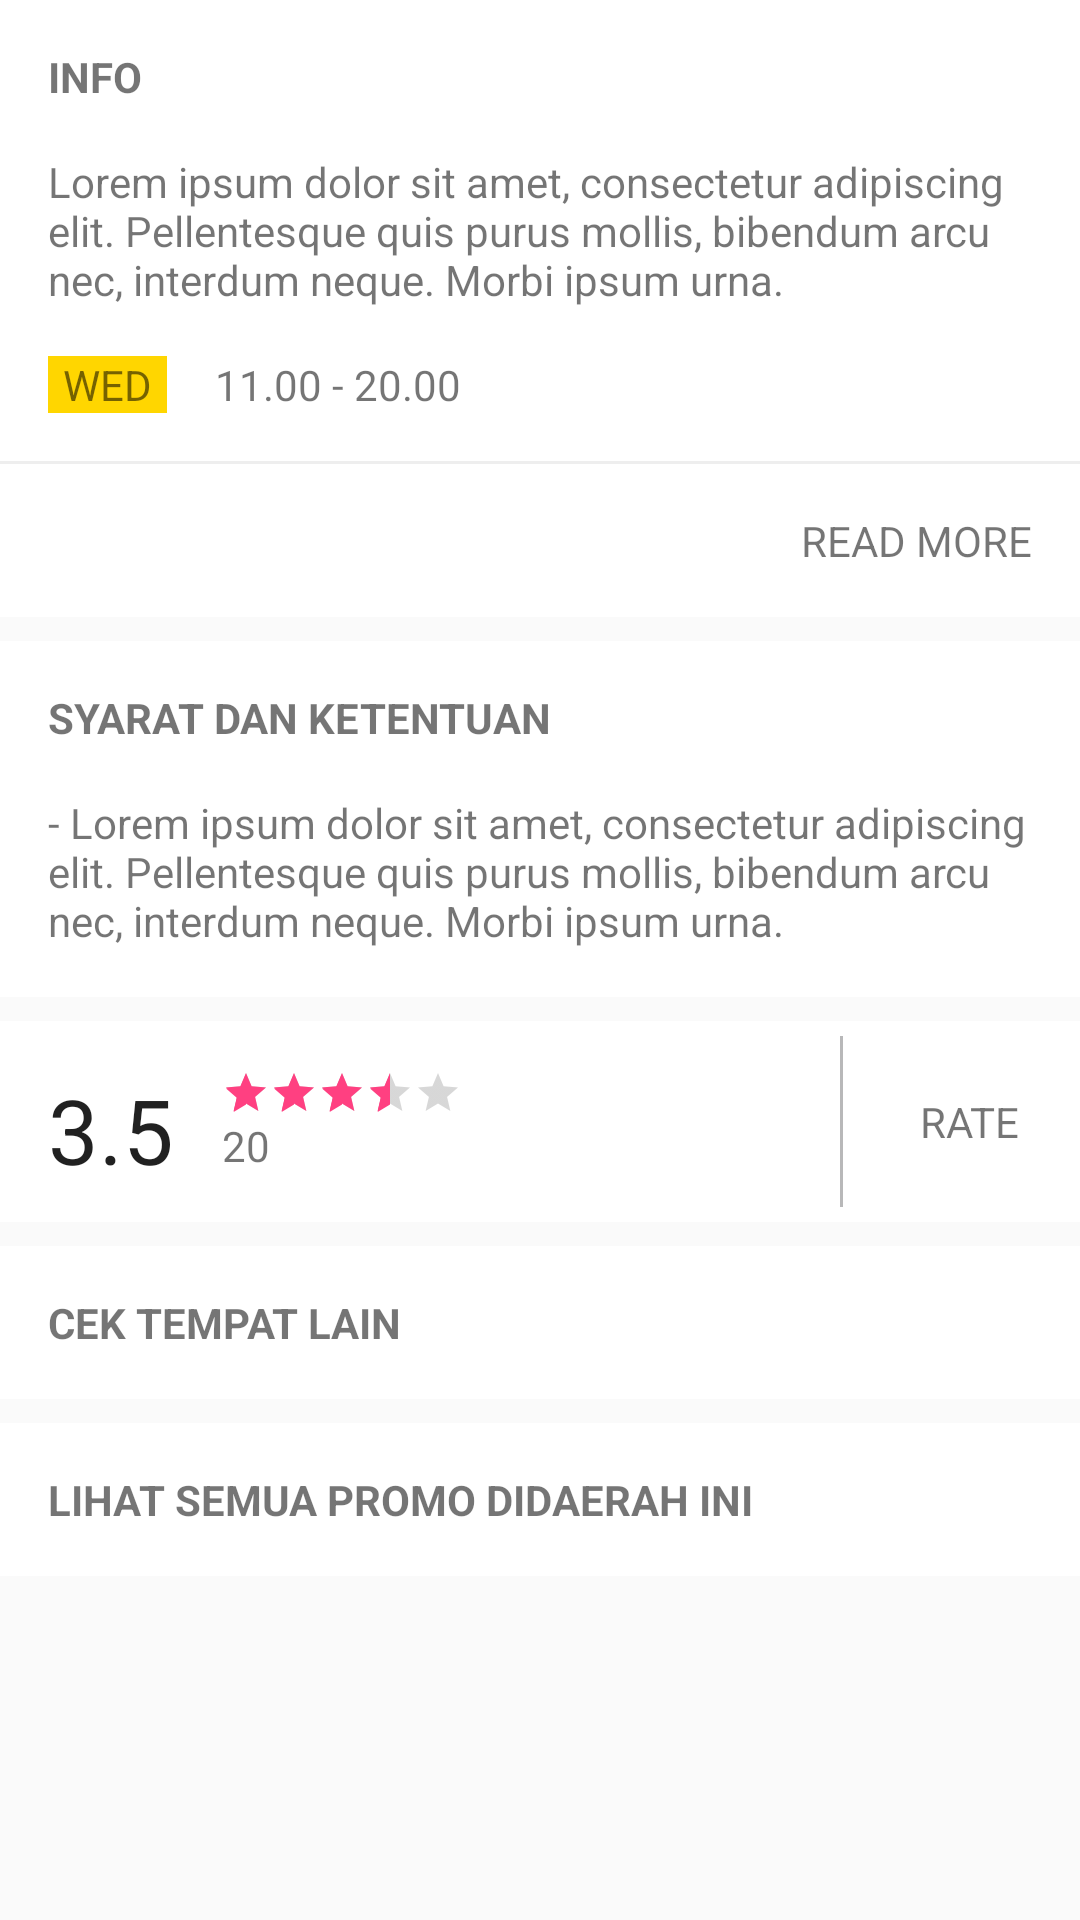

Layout XML and referenced resources for this Android screen:
<!-- AndroidManifest.xml: application theme AppTheme -->
<!-- res/layout/content_detail_promo_description.xml -->
<?xml version="1.0" encoding="utf-8"?>
<LinearLayout xmlns:android="http://schemas.android.com/apk/res/android"
    android:orientation="vertical"
    android:layout_width="match_parent"
    android:layout_height="match_parent"
    android:layout_marginTop="8dp" >

    <LinearLayout
        android:layout_width="match_parent"
        android:layout_height="wrap_content"
        android:orientation="vertical"
        android:background="@color/white">

        <TextView
            android:layout_width="match_parent"
            android:layout_height="wrap_content"
            android:text="INFO"
            android:textStyle="bold"
            android:layout_margin="@dimen/activity_horizontal_margin"/>

        <TextView
            android:layout_width="match_parent"
            android:layout_height="wrap_content"
            android:text="@string/detail_desc"
            android:layout_marginLeft="@dimen/activity_horizontal_margin"
            android:layout_marginRight="@dimen/activity_horizontal_margin"/>

        <LinearLayout
            android:layout_width="match_parent"
            android:layout_height="wrap_content"
            android:orientation="horizontal">

            <TextView
                android:layout_width="wrap_content"
                android:layout_height="wrap_content"
                android:text="WED"
                android:background="#FFD600"
                android:layout_margin="@dimen/activity_horizontal_margin"
                android:paddingRight="5dp"
                android:paddingLeft="5dp"/>

            <TextView
                android:layout_width="wrap_content"
                android:layout_height="wrap_content"
                android:text="11.00 - 20.00"
                android:layout_marginTop="@dimen/activity_horizontal_margin"/>

        </LinearLayout>

        <View
            android:layout_width="match_parent"
            android:layout_height="1dp"
            android:background="@color/gray"/>

        <TextView
            android:layout_width="match_parent"
            android:layout_height="wrap_content"
            android:gravity="right"
            android:text="READ MORE"
            android:layout_margin="@dimen/activity_horizontal_margin"/>

    </LinearLayout>

    <include layout="@layout/content_detail_promo_snk" />

</LinearLayout>
<!-- res/layout/content_detail_promo_snk.xml (included above) -->
<?xml version="1.0" encoding="utf-8"?>
<LinearLayout xmlns:android="http://schemas.android.com/apk/res/android"
    android:orientation="vertical"
    android:layout_width="match_parent"
    android:layout_height="match_parent"
    android:layout_marginTop="8dp">

    <LinearLayout
        android:layout_width="match_parent"
        android:layout_height="wrap_content"
        android:orientation="vertical"
        android:background="@color/white">

        <TextView
            android:layout_width="match_parent"
            android:layout_height="wrap_content"
            android:text="SYARAT DAN KETENTUAN"
            android:textStyle="bold"
            android:layout_margin="@dimen/activity_horizontal_margin"/>

        <TextView
            android:layout_width="match_parent"
            android:layout_height="wrap_content"
            android:text="@string/detail_sk"
            android:layout_marginLeft="@dimen/activity_horizontal_margin"
            android:layout_marginRight="@dimen/activity_horizontal_margin"
            android:layout_marginBottom="@dimen/activity_horizontal_margin"/>

    </LinearLayout>

    <include layout="@layout/content_detail_promo_rate" />

</LinearLayout>
<!-- res/layout/content_detail_promo_rate.xml (included above) -->
<?xml version="1.0" encoding="utf-8"?>
<LinearLayout xmlns:android="http://schemas.android.com/apk/res/android"
    android:orientation="vertical"
    android:layout_width="match_parent"
    android:layout_height="match_parent"
    android:layout_marginTop="8dp">

    <LinearLayout
        android:layout_width="match_parent"
        android:layout_height="wrap_content"
        android:orientation="horizontal"
        android:background="@color/white">

        <LinearLayout
            android:layout_width="wrap_content"
            android:layout_height="wrap_content"
            android:layout_weight="3"
            android:orientation="horizontal"
            android:paddingTop="@dimen/activity_horizontal_margin"
            android:paddingBottom="@dimen/activity_horizontal_margin">

            <TextView
                android:layout_width="wrap_content"
                android:layout_height="fill_parent"
                android:textAppearance="@style/TextAppearance.AppCompat.Large"
                android:text="3.5"
                android:textSize="30sp"
                android:gravity="center"
                android:layout_marginLeft="@dimen/activity_horizontal_margin"/>

            <LinearLayout
                android:layout_width="wrap_content"
                android:layout_height="wrap_content"
                android:orientation="vertical"
                android:layout_marginLeft="@dimen/activity_horizontal_margin">

                <RatingBar
                    android:layout_width="wrap_content"
                    android:layout_height="wrap_content"
                    android:numStars="5"
                    android:stepSize="0.5"
                    android:rating="3.5"
                    style="@style/Base.Widget.AppCompat.RatingBar.Small"/>

                <TextView
                    android:layout_width="wrap_content"
                    android:layout_height="wrap_content"
                    android:drawableLeft="@drawable/ic_person_grey600_18dp"
                    android:text="20"
                    android:textAppearance="@style/TextAppearance.AppCompat.Small"/>

            </LinearLayout>

        </LinearLayout>

        <LinearLayout
            android:layout_width="1dp"
            android:layout_height="fill_parent"
            android:background="@color/dark_gray"
            android:layout_margin="5dp">

        </LinearLayout>

        <LinearLayout
            android:layout_width="wrap_content"
            android:layout_height="fill_parent"
            android:layout_weight="1"
            android:gravity="center_horizontal">

            <TextView
                android:layout_width="wrap_content"
                android:layout_height="fill_parent"
                android:text="RATE"
                android:textAppearance="@style/TextAppearance.AppCompat.Small"
                android:drawableLeft="@drawable/ic_location_on_grey600_18dp"
                android:gravity="center"/>

        </LinearLayout>

    </LinearLayout>

    <include layout="@layout/content_detail_promo_cektempatlain" />

</LinearLayout>
<!-- res/layout/content_detail_promo_cektempatlain.xml (included above) -->
<?xml version="1.0" encoding="utf-8"?>
<LinearLayout xmlns:android="http://schemas.android.com/apk/res/android"
    android:orientation="vertical" android:layout_width="match_parent"
    android:layout_height="match_parent"
    android:layout_marginTop="8dp">

    <LinearLayout
        android:layout_width="match_parent"
        android:layout_height="wrap_content"
        android:background="@color/white"
        android:padding="@dimen/activity_horizontal_margin">

        <TextView
            android:layout_width="match_parent"
            android:layout_height="wrap_content"
            android:text="CEK TEMPAT LAIN"
            android:textStyle="bold" />

    </LinearLayout>

    <include layout="@layout/content_detail_promo_all_promo" />

</LinearLayout>
<!-- res/layout/content_detail_promo_all_promo.xml (included above) -->
<?xml version="1.0" encoding="utf-8"?>
<LinearLayout xmlns:android="http://schemas.android.com/apk/res/android"
    android:orientation="vertical"
    android:layout_width="match_parent"
    android:layout_height="match_parent"
    android:layout_marginTop="8dp" >

    <LinearLayout
        android:layout_width="match_parent"
        android:layout_height="wrap_content"
        android:background="@color/white">

        <TextView
            android:layout_width="match_parent"
            android:layout_height="wrap_content"
            android:text="LIHAT SEMUA PROMO DIDAERAH INI"
            android:textStyle="bold"
            android:padding="@dimen/activity_horizontal_margin"/>

    </LinearLayout>

</LinearLayout>
<!-- resources referenced by this layout -->
<resources>
  <color name="dark_gray">#b8b8b9</color>
  <color name="gray">#eeeeee</color>
  <color name="white">#ffffff</color>
  <dimen name="activity_horizontal_margin">16dp</dimen>
  <string name="detail_desc">Lorem ipsum dolor sit amet, consectetur adipiscing elit. Pellentesque quis purus mollis, bibendum arcu nec, interdum neque. Morbi ipsum urna.</string>
  <string name="detail_sk">- Lorem ipsum dolor sit amet, consectetur adipiscing elit. Pellentesque quis purus mollis, bibendum arcu nec, interdum neque. Morbi ipsum urna.</string>
  <style name="AppTheme" parent="Theme.AppCompat.Light.DarkActionBar">
          
          <item name="windowActionBar">false</item>
          <item name="windowNoTitle">true</item>
  
          <item name="colorPrimary">@color/colorPrimary</item>
          <item name="colorPrimaryDark">@color/colorPrimaryDark</item>
          <item name="colorAccent">@color/colorAccent</item>
          <item name="alertDialogTheme">@style/AppCompatAlertDialogStyle</item>
  
      </style>
  <color name="colorPrimary">#CF131C</color>
  <color name="colorPrimaryDark">#A51017</color>
  <color name="colorAccent">#FF4081</color>
  <style name="AppCompatAlertDialogStyle" parent="Theme.AppCompat.Light.Dialog.Alert">
          <item name="colorAccent">#00E5FF</item>
          <item name="android:textColorPrimary">#646464</item>
          <item name="android:background">#F5F5F5</item>
      </style>
</resources>
